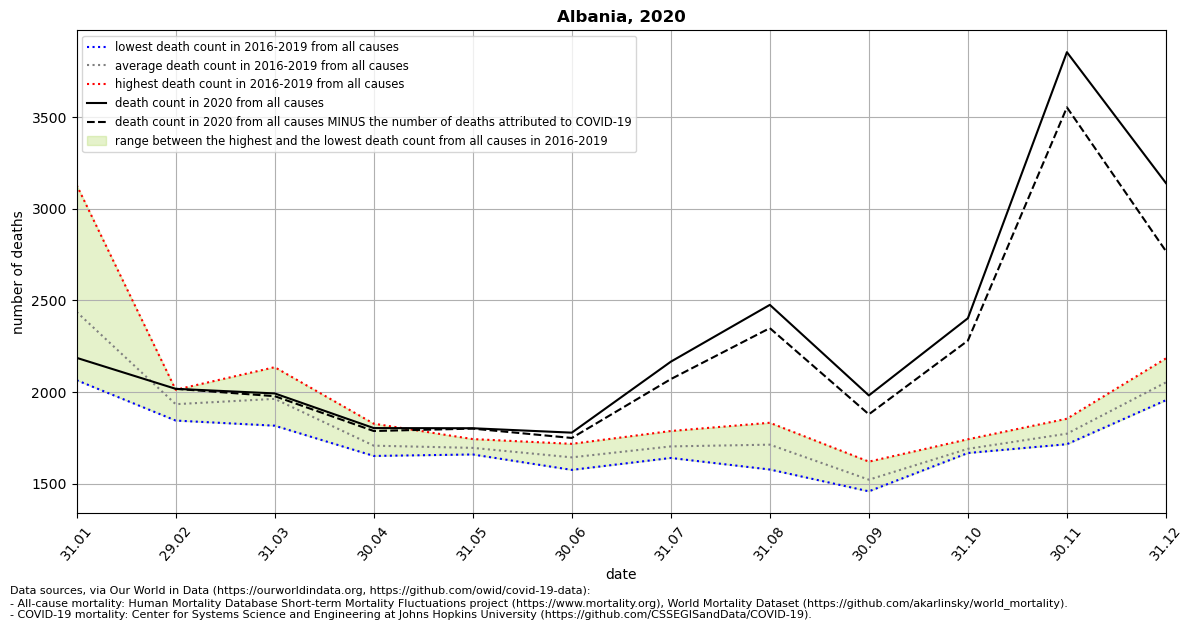

Values plotted in this chart, from the file beside it:
location, date, time, time_unit, deaths_2010_all_ages, deaths_2011_all_ages, deaths_2012_all_ages, deaths_2013_all_ages, deaths_2014_all_ages, deaths_2015_all_ages, deaths_2016_all_ages, deaths_2017_all_ages, deaths_2018_all_ages, deaths_2019_all_ages, deaths_2020_all_ages, deaths_2021_all_ages, new_deaths, deaths_min, deaths_max, deaths_mean, deaths_noncovid
Albania, 2020-01-31, 1, monthly, , , , , , , 2065, 3129, 2158, 2397, 2187, , , 2065, 3129, 2437, 
Albania, 2020-02-29, 2, monthly, , , , , , , 1905, 1845, 2013, 1974, 2018, , 0.0, 1845, 2013, 1934, 2018
Albania, 2020-03-31, 3, monthly, , , , , , , 1910, 1817, 2136, 1990, 1993, , 15.0, 1817, 2136, 1963, 1978
Albania, 2020-04-30, 4, monthly, , , , , , , 1652, 1665, 1828, 1687, 1804, , 16.0, 1652, 1828, 1708, 1788
Albania, 2020-05-31, 5, monthly, , , , , , , 1716, 1660, 1664, 1744, 1803, , 2.0, 1660, 1744, 1696, 1801
Albania, 2020-06-30, 6, monthly, , , , , , , 1678, 1605, 1576, 1718, 1779, , 29.0, 1576, 1718, 1644, 1750
Albania, 2020-07-31, 7, monthly, , , , , , , 1643, 1788, 1641, 1744, 2166, , 95.0, 1641, 1788, 1704, 2071
Albania, 2020-08-31, 8, monthly, , , , , , , 1578, 1833, 1709, 1734, 2476, , 127.0, 1578, 1833, 1714, 2349
Albania, 2020-09-30, 9, monthly, , , , , , , 1459, 1482, 1621, 1528, 1982, , 103.0, 1459, 1621, 1522, 1879
Albania, 2020-10-31, 10, monthly, , , , , , , 1743, 1679, 1668, 1673, 2403, , 122.0, 1668, 1743, 1691, 2281
Albania, 2020-11-30, 11, monthly, , , , , , , 1855, 1716, 1730, 1792, 3854, , 301.0, 1716, 1855, 1773, 3553
Albania, 2020-12-31, 12, monthly, , , , , , , 2184, 2013, 2060, 1956, 3140, , 371.0, 1956, 2184, 2053, 2769
